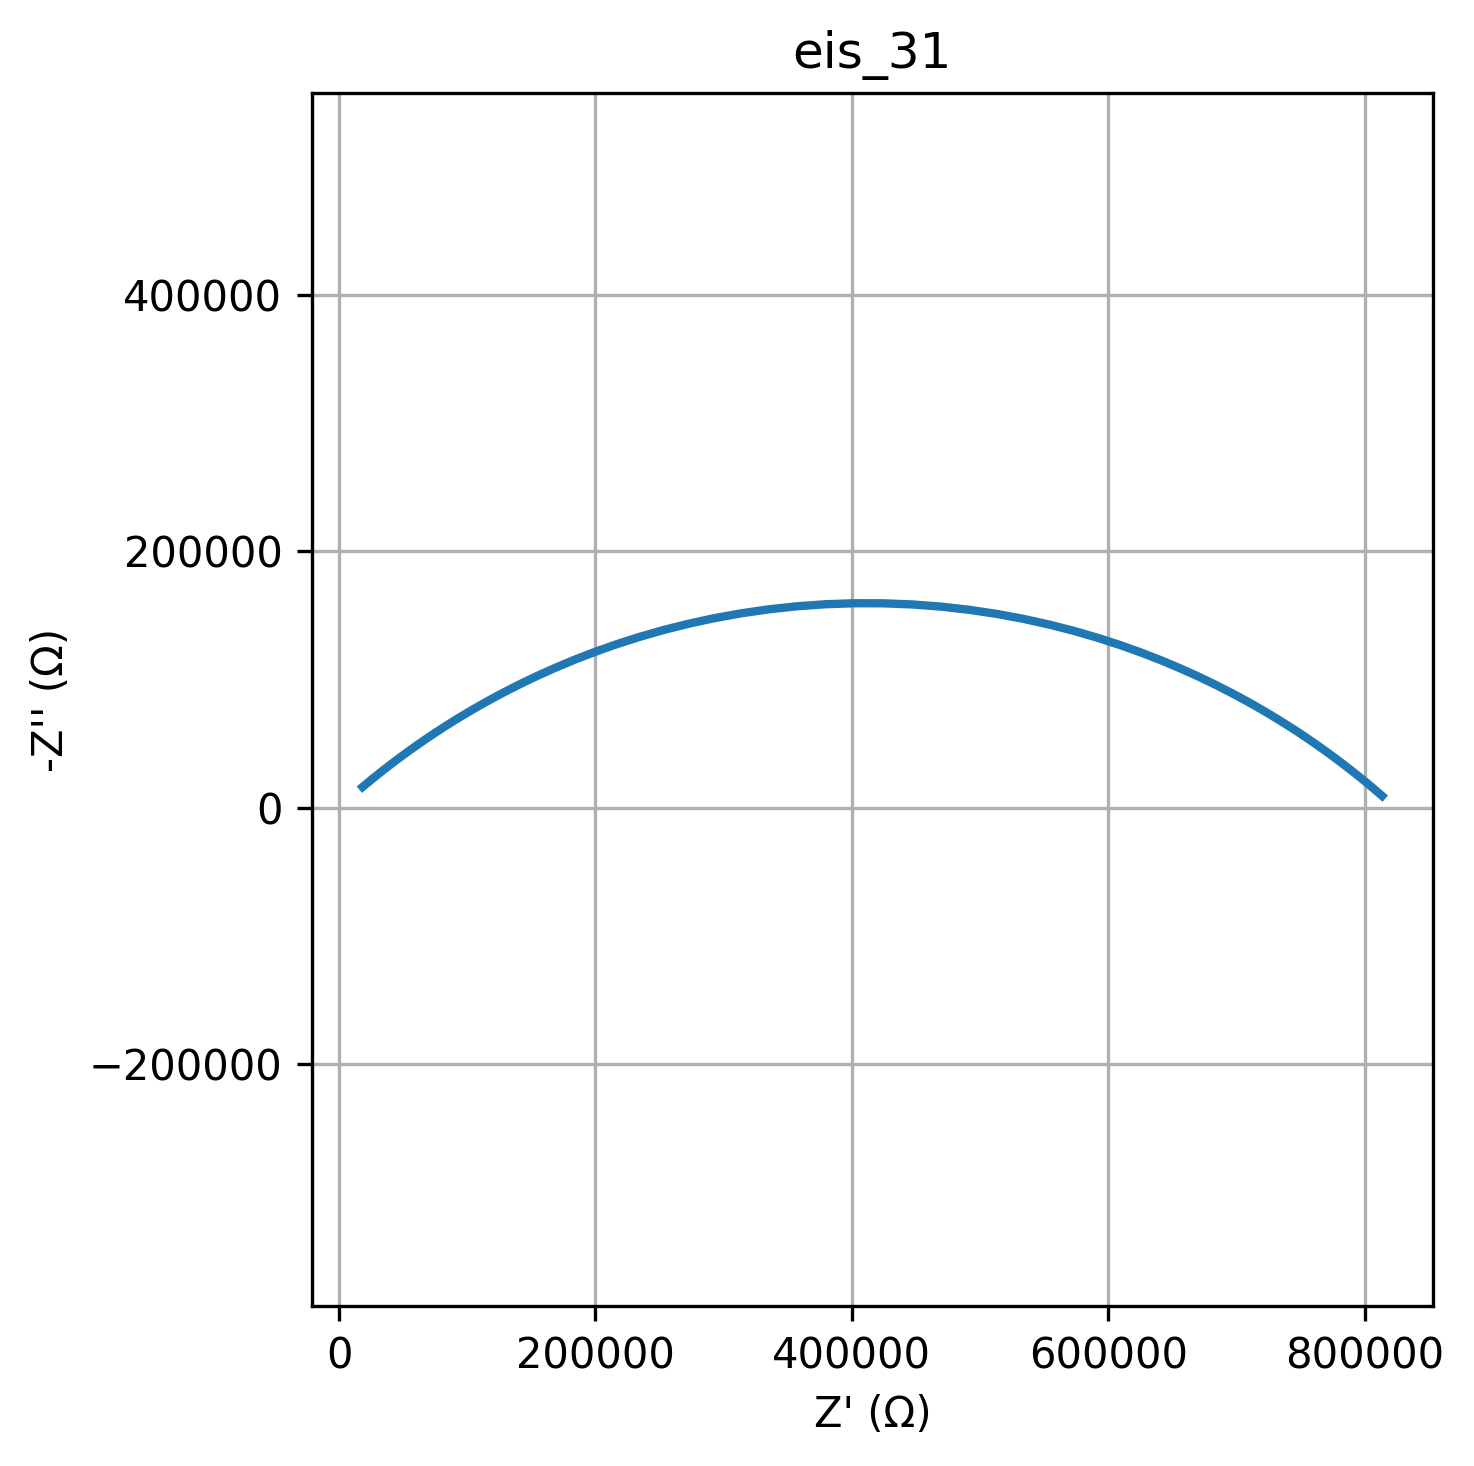

Values plotted in this chart, from the file beside it:
freq, Z_real, Z_imag
0.01, 813695, -9112
0.01226, 812668, -10005
0.01504, 811537, -10982
0.01844, 810294, -12051
0.02262, 808927, -13221
0.02774, 807423, -14499
0.03401, 805769, -15895
0.04171, 803951, -17419
0.05115, 801952, -19080
0.06273, 799755, -20889
0.07693, 797341, -22857
0.09434, 794689, -24996
0.1157, 791775, -27318
0.1419, 788577, -29834
0.174, 785066, -32556
0.2134, 781213, -35496
0.2617, 776989, -38666
0.3209, 772359, -42075
0.3935, 767287, -45733
0.4826, 761735, -49647
0.5918, 755664, -53824
0.7257, 749031, -58266
0.89, 741791, -62972
1.091, 733900, -67939
1.338, 725311, -73158
1.641, 715977, -78613
2.013, 705853, -84283
2.468, 694895, -90142
3.027, 683062, -96151
3.712, 670318, -102269
4.552, 656633, -108441
5.583, 641986, -114608
6.846, 626365, -120698
8.396, 609771, -126636
10.3, 592219, -132339
12.63, 573741, -137720
15.48, 554385, -142689
18.99, 534217, -147158
23.29, 513322, -151043
28.56, 491801, -154266
35.02, 469773, -156760
42.94, 447370, -158472
52.66, 424733, -159365
64.58, 402011, -159417
79.2, 379355, -158628
97.13, 356915, -157016
119.1, 334833, -154616
146.1, 313243, -151480
179.1, 292264, -147673
219.7, 272001, -143272
269.4, 252540, -138361
330.4, 233950, -133026
405.1, 216282, -127358
496.8, 199568, -121445
609.3, 183826, -115369
747.2, 169058, -109208
916.3, 155255, -103033
1124, 142395, -96906
1378, 130451, -90880
1690, 119387, -85001
... 20 more rows
